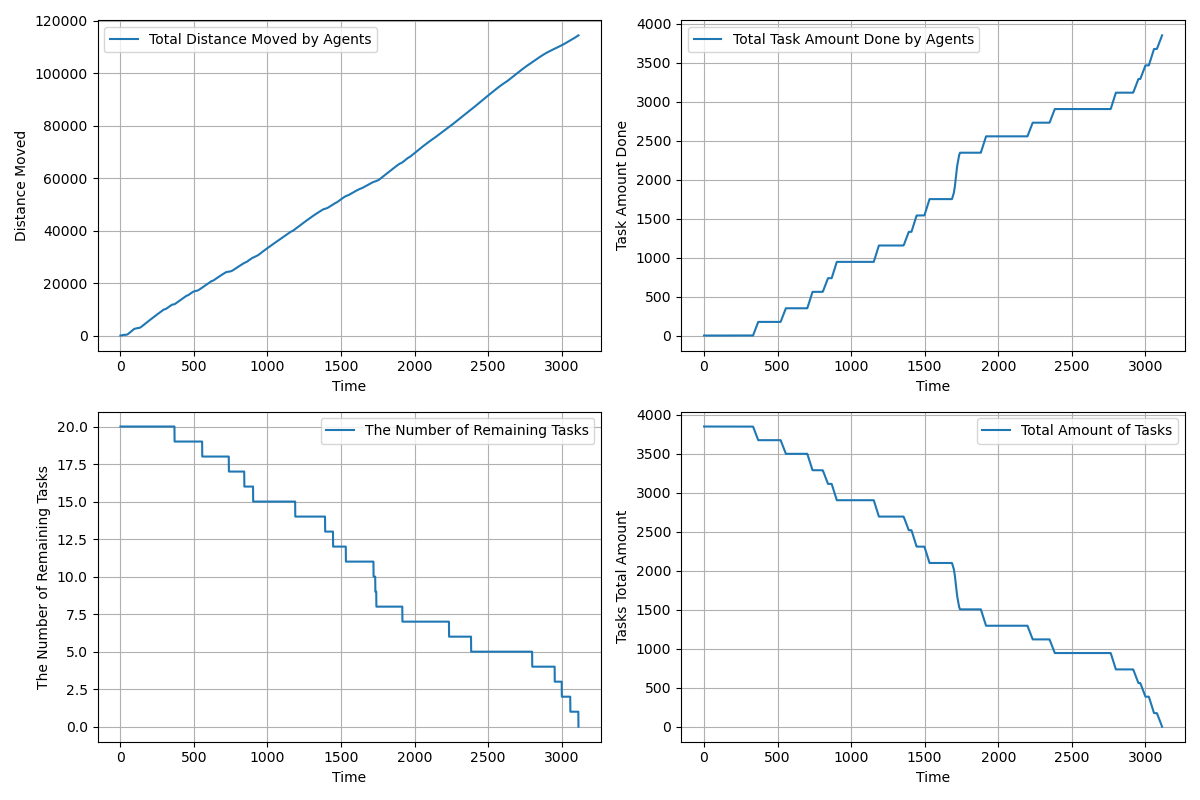

Source data for this figure (header and first rows):
time, agents_total_distance_moved, agents_total_task_amount_done, completed_tasks, remaining_tasks, tasks_total_amount_left
1.0, 2.5, 0.0, 0, 20, 3850
2.0, 4.45, 0.0, 0, 20, 3850
3.0, 8.336, 0.0, 0, 20, 3850
4.0, 14.17, 0.0, 0, 20, 3850
5.0, 21.95, 0.0, 0, 20, 3850
6.0, 31.68, 0.0, 0, 20, 3850
7.0, 43.35, 0.0, 0, 20, 3850
8.0, 56.63, 0.0, 0, 20, 3850
9.0, 71.81, 0.0, 0, 20, 3850
10.0, 88.89, 0.0, 0, 20, 3850
11.0, 107.9, 0.0, 0, 20, 3850
12.0, 128.7, 0.0, 0, 20, 3850
13.0, 151.5, 0.0, 0, 20, 3850
14.0, 176.2, 0.0, 0, 20, 3850
15.0, 202.8, 0.0, 0, 20, 3850
16.0, 221.4, 0.0, 0, 20, 3850
17.0, 224.5, 0.0, 0, 20, 3850
18.0, 229.6, 0.0, 0, 20, 3850
19.0, 233, 0.0, 0, 20, 3850
20.0, 236, 0.0, 0, 20, 3850
21.0, 238.7, 0.0, 0, 20, 3850
22.0, 240.6, 0.0, 0, 20, 3850
23.0, 242.8, 0.0, 0, 20, 3850
24.0, 244.8, 0.0, 0, 20, 3850
25.0, 246.9, 0.0, 0, 20, 3850
26.0, 249, 0.0, 0, 20, 3850
27.0, 251.2, 0.0, 0, 20, 3850
28.0, 253.4, 0.0, 0, 20, 3850
29.0, 255.6, 0.0, 0, 20, 3850
30.0, 257.8, 0.0, 0, 20, 3850
31.0, 260.1, 0.0, 0, 20, 3850
32.0, 262.5, 0.0, 0, 20, 3850
33.0, 264.8, 0.0, 0, 20, 3850
34.0, 269.2, 0.0, 0, 20, 3850
35.0, 276, 0.0, 0, 20, 3850
36.0, 281.5, 0.0, 0, 20, 3850
37.0, 284.1, 0.0, 0, 20, 3850
38.0, 286.6, 0.0, 0, 20, 3850
39.0, 290.4, 0.0, 0, 20, 3850
40.0, 296.7, 0.0, 0, 20, 3850
41.0, 305.3, 0.0, 0, 20, 3850
42.0, 316.4, 0.0, 0, 20, 3850
43.0, 329.9, 0.0, 0, 20, 3850
44.0, 345.7, 0.0, 0, 20, 3850
45.0, 364, 0.0, 0, 20, 3850
46.0, 384.6, 0.0, 0, 20, 3850
47.0, 407.7, 0.0, 0, 20, 3850
48.0, 433.2, 0.0, 0, 20, 3850
49.0, 461, 0.0, 0, 20, 3850
50.0, 491.3, 0.0, 0, 20, 3850
51.0, 523.9, 0.0, 0, 20, 3850
52.0, 559, 0.0, 0, 20, 3850
53.0, 596.5, 0.0, 0, 20, 3850
54.0, 636.3, 0.0, 0, 20, 3850
55.0, 678.6, 0.0, 0, 20, 3850
56.0, 723.2, 0.0, 0, 20, 3850
57.0, 770.3, 0.0, 0, 20, 3850
58.0, 818.3, 0.0, 0, 20, 3850
59.0, 866.3, 0.0, 0, 20, 3850
60.0, 914.3, 0.0, 0, 20, 3850
... 3,053 more rows
